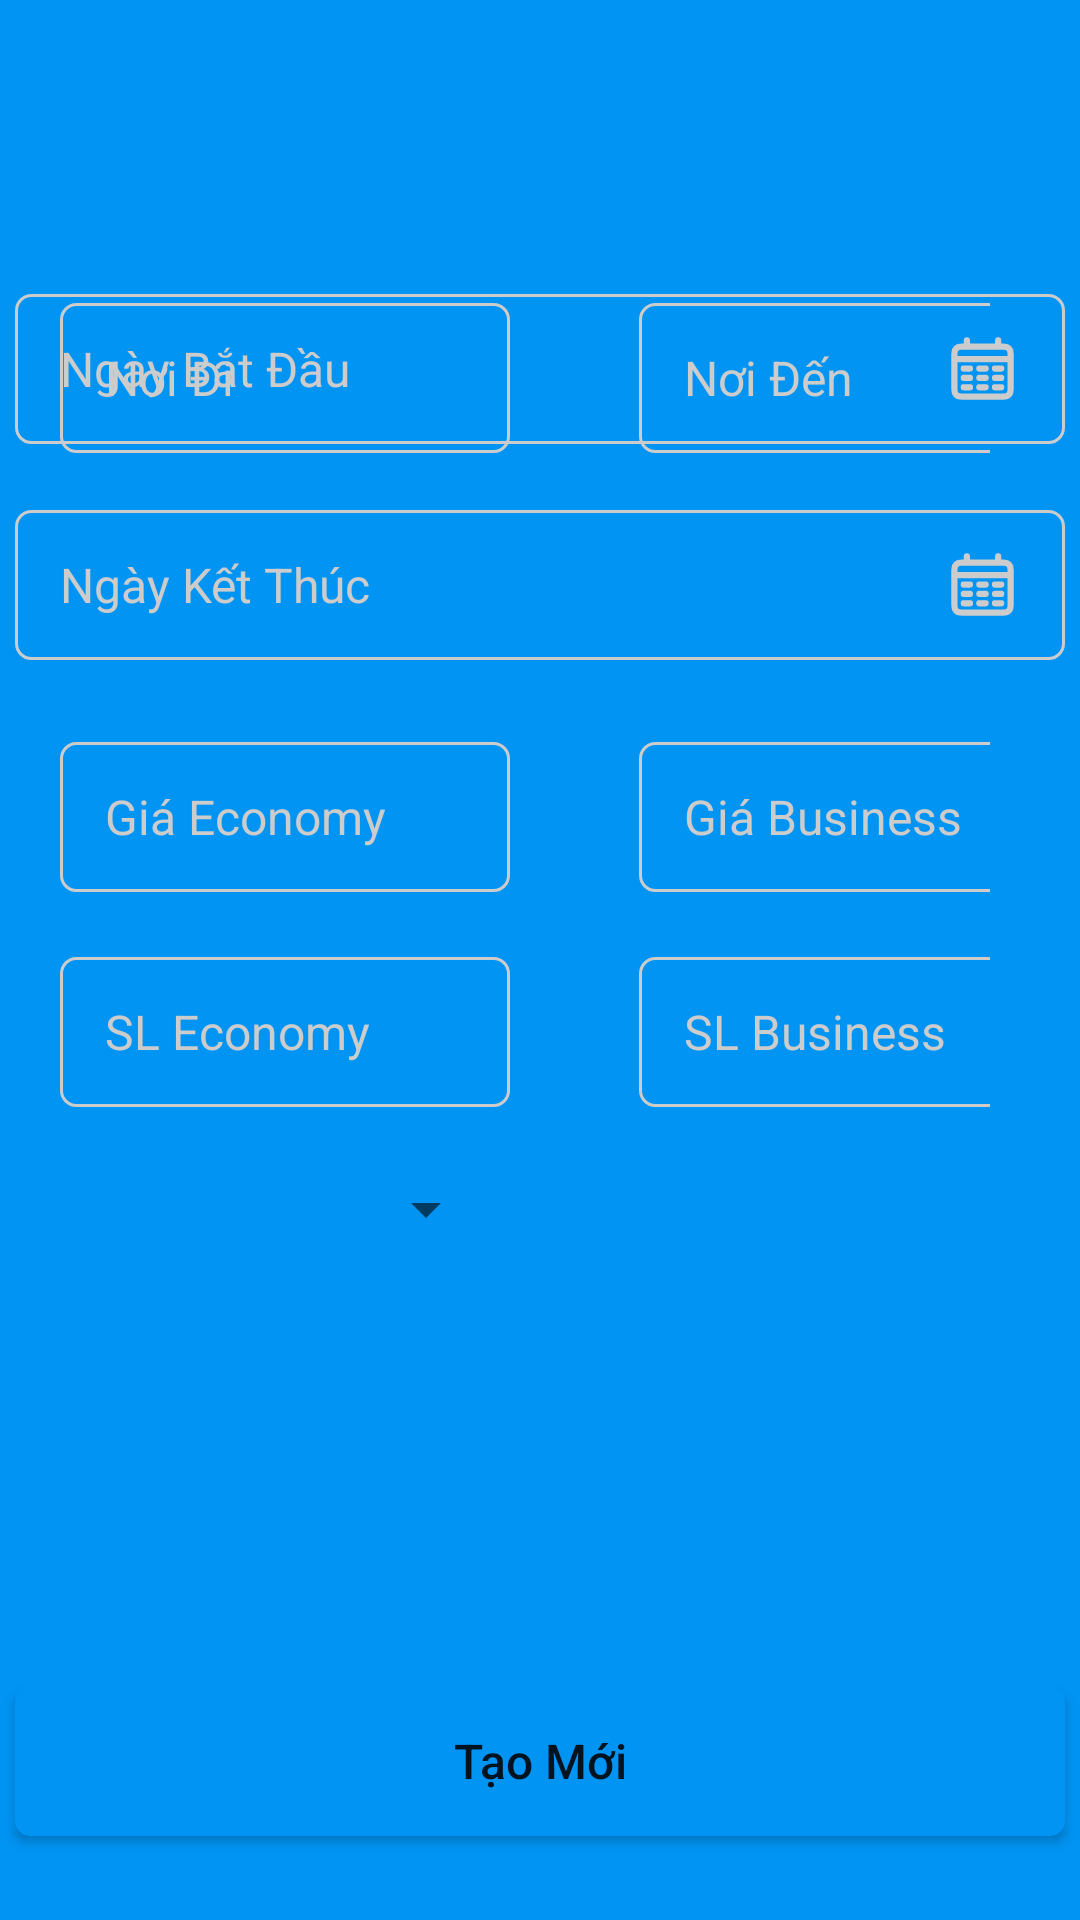

Here is an Android app screen rendered from its layout file. Give the layout XML and the strings, colors and styles it references.
<!-- AndroidManifest.xml: application theme Theme.Airplaneandroid -->
<!-- res/layout/activity_trip_add.xml -->
<?xml version="1.0" encoding="utf-8"?>
<androidx.constraintlayout.widget.ConstraintLayout xmlns:android="http://schemas.android.com/apk/res/android"
    xmlns:app="http://schemas.android.com/apk/res-auto"
    xmlns:tools="http://schemas.android.com/tools"
    android:layout_width="match_parent"
    android:layout_height="match_parent"
    android:background="@color/primary"
    tools:context=".RegisterActivity">

    <ImageView
        android:id="@+id/imageView"
        android:layout_width="match_parent"
        android:layout_height="wrap_content"
        android:background="@drawable/transport_ing_background_noradius"
        android:contentDescription="background"
        app:layout_constraintEnd_toEndOf="parent"
        app:layout_constraintStart_toStartOf="parent"
        app:layout_constraintTop_toTopOf="parent" />


    <View
        android:id="@+id/container"
        android:layout_width="match_parent"
        android:layout_height="650dp"
        android:background="@drawable/shape_rounded_container_top_20_fff"
        app:layout_constraintBottom_toBottomOf="parent"
        app:layout_constraintEnd_toEndOf="parent"
        app:layout_constraintHorizontal_bias="0.0"
        app:layout_constraintStart_toStartOf="parent" />

    <TextView
        android:id="@+id/textView"
        android:layout_width="wrap_content"
        android:layout_height="wrap_content"
        android:layout_marginBottom="16dp"
        android:text="Thêm Chuyến"
        android:textColor="@color/white"
        android:textSize="35sp"
        android:textStyle="bold"
        app:layout_constraintBottom_toTopOf="@+id/container"
        app:layout_constraintEnd_toEndOf="parent"
        app:layout_constraintHorizontal_bias="0.497"
        app:layout_constraintStart_toStartOf="parent" />


    <LinearLayout
        android:layout_marginStart="20dp"
        android:layout_marginEnd="30dp"
        android:layout_width="match_parent"
        android:layout_height="wrap_content"
        android:orientation="horizontal"
        app:layout_constraintBottom_toBottomOf="parent"
        app:layout_constraintEnd_toEndOf="parent"
        app:layout_constraintHorizontal_bias="0.0"
        app:layout_constraintStart_toStartOf="parent"
        app:layout_constraintTop_toTopOf="parent"
        app:layout_constraintVertical_bias="0.171">

        <EditText
            android:id="@+id/textThemNoiDi"
            android:layout_width="150dp"
            android:layout_height="50dp"
            android:background="@drawable/selector_rounded_input_5"
            android:ems="10"
            android:hint="Nơi Đi"
            android:inputType="textEmailAddress"
            android:paddingHorizontal="15dp"
            android:paddingVertical="5dp"
            android:textColorHint="@color/input"
            android:textSize="16sp"
            app:layout_constraintEnd_toEndOf="parent"
            app:layout_constraintStart_toStartOf="parent"
            app:layout_constraintTop_toTopOf="@+id/container" />


        <EditText
            android:id="@+id/textThemNoiDen"
            android:layout_width="150dp"
            android:layout_height="50dp"
            android:layout_marginStart="43dp"
            android:background="@drawable/selector_rounded_input_5"
            android:ems="10"
            android:hint="Nơi Đến"
            android:inputType="textEmailAddress"
            android:paddingHorizontal="15dp"
            android:paddingVertical="5dp"
            android:textColorHint="@color/input"
            android:textSize="16sp"
            app:layout_constraintEnd_toEndOf="parent"
            app:layout_constraintHorizontal_bias="0.508"
            app:layout_constraintStart_toStartOf="parent"
            app:layout_constraintTop_toBottomOf="@+id/textThemNoiDi" />
    </LinearLayout>

    <EditText
        android:id="@+id/textThemBatDau"
        android:layout_width="350dp"
        android:layout_height="50dp"
        android:layout_marginBottom="492dp"
        android:background="@drawable/selector_rounded_input_5"
        android:drawableRight="@drawable/ic_calendar"
        android:ems="10"
        android:hint="Ngày Bắt Đầu"
        android:inputType="textEmailAddress"
        android:paddingHorizontal="15dp"
        android:paddingVertical="5dp"
        android:textColorHint="@color/input"
        android:textSize="16sp"
        app:layout_constraintBottom_toBottomOf="parent"
        app:layout_constraintEnd_toEndOf="parent"
        app:layout_constraintHorizontal_bias="0.491"
        app:layout_constraintStart_toStartOf="parent" />

    <EditText
        android:id="@+id/textThemKetThuc"
        android:layout_width="350dp"
        android:layout_height="50dp"
        android:layout_marginBottom="420dp"
        android:autofillHints="email"
        android:background="@drawable/selector_rounded_input_5"
        android:drawableRight="@drawable/ic_calendar"
        android:ems="10"
        android:hint="Ngày Kết Thúc"
        android:inputType="textEmailAddress"
        android:paddingHorizontal="15dp"
        android:paddingVertical="5dp"
        android:textColorHint="@color/input"
        android:textSize="16sp"
        app:layout_constraintBottom_toBottomOf="@+id/container"
        app:layout_constraintEnd_toEndOf="parent"
        app:layout_constraintHorizontal_bias="0.508"
        app:layout_constraintStart_toStartOf="parent" />

    <LinearLayout
        android:id="@+id/layoutGiaVe"
        android:layout_marginStart="20dp"
        android:layout_marginEnd="30dp"
        android:layout_width="match_parent"
        android:layout_height="wrap_content"
        android:orientation="horizontal"
        app:layout_constraintBottom_toBottomOf="parent"
        app:layout_constraintEnd_toEndOf="parent"
        app:layout_constraintHorizontal_bias="1.0"
        app:layout_constraintStart_toStartOf="@+id/container"
        app:layout_constraintTop_toBottomOf="@+id/textThemKetThuc"
        app:layout_constraintVertical_bias="0.074">

        <EditText
            android:id="@+id/textThemGiaEconomy"
            android:layout_width="150dp"
            android:layout_height="50dp"
            android:background="@drawable/selector_rounded_input_5"
            android:ems="10"
            android:paddingHorizontal="15dp"
            android:paddingVertical="5dp"
            android:textColorHint="@color/input"
            android:textSize="16sp"
            android:hint="Giá Economy"
            />

        <EditText
            android:layout_marginStart="43dp"
            android:id="@+id/textThemGiaBusiness"
            android:layout_width="150dp"
            android:layout_height="50dp"
            android:background="@drawable/selector_rounded_input_5"
            android:ems="10"
            android:paddingHorizontal="15dp"
            android:paddingVertical="5dp"
            android:textColorHint="@color/input"
            android:hint="Giá Business"
            android:textSize="16sp" />
    </LinearLayout>

    <LinearLayout
        android:id="@+id/linearLayout2"
        android:layout_width="match_parent"
        android:layout_height="wrap_content"
        android:layout_marginStart="20dp"
        android:layout_marginEnd="30dp"
        android:orientation="horizontal"
        app:layout_constraintBottom_toBottomOf="parent"
        app:layout_constraintEnd_toEndOf="parent"
        app:layout_constraintHorizontal_bias="1.0"
        app:layout_constraintStart_toStartOf="@+id/container"
        app:layout_constraintTop_toBottomOf="@+id/layoutGiaVe"
        app:layout_constraintVertical_bias="0.074">

        <EditText
            android:id="@+id/textSoLuongEconomy"
            android:layout_width="150dp"
            android:layout_height="50dp"
            android:background="@drawable/selector_rounded_input_5"
            android:ems="10"
            android:hint="SL Economy"
            android:paddingHorizontal="15dp"
            android:paddingVertical="5dp"
            android:textColorHint="@color/input"
            android:textSize="16sp" />

        <EditText
            android:id="@+id/textSoLuongBusiness"
            android:layout_width="150dp"
            android:layout_height="50dp"
            android:layout_marginStart="43dp"
            android:background="@drawable/selector_rounded_input_5"
            android:ems="10"
            android:hint="SL Business"
            android:paddingHorizontal="15dp"
            android:paddingVertical="5dp"
            android:textColorHint="@color/input"
            android:textSize="16sp" />
    </LinearLayout>

    <Button
        android:id="@+id/submitAddTrip"
        android:layout_width="350dp"
        android:layout_height="50dp"
        android:layout_marginTop="572dp"
        android:background="@drawable/shape_rounded_btn_5_0194f3"
        android:text="Tạo Mới"
        android:textAllCaps="false"
        android:textSize="16sp"
        app:layout_constraintEnd_toEndOf="parent"
        app:layout_constraintHorizontal_bias="0.491"
        app:layout_constraintStart_toStartOf="parent"
        app:layout_constraintTop_toTopOf="@+id/container" />

    <Spinner
        android:id="@+id/listPlane"
        android:layout_width="150dp"
        android:layout_height="50dp"
        android:layout_marginBottom="212dp"
        app:layout_constraintBottom_toBottomOf="@+id/container"
        app:layout_constraintEnd_toEndOf="parent"
        app:layout_constraintHorizontal_bias="0.076"
        app:layout_constraintStart_toStartOf="parent" />

    


















</androidx.constraintlayout.widget.ConstraintLayout>
<!-- resources referenced by this layout -->
<resources>
  <color name="input">#CCCCCC</color>
  <color name="primary">#0194F3</color>
  <color name="white">#FFFFFFFF</color>
  <!-- drawable ic_calendar (drawable) -->
  <vector android:height="25dp" android:viewportHeight="24"
      android:viewportWidth="24" android:width="25dp" xmlns:android="http://schemas.android.com/apk/res/android">
      <path android:fillColor="#00000000"
          android:pathData="M3,9H21M7,3V5M17,3V5M6,12H8M11,12H13M16,12H18M6,15H8M11,15H13M16,15H18M6,18H8M11,18H13M16,18H18M6.2,21H17.8C18.92,21 19.48,21 19.908,20.782C20.284,20.59 20.59,20.284 20.782,19.908C21,19.48 21,18.92 21,17.8V8.2C21,7.08 21,6.52 20.782,6.092C20.59,5.716 20.284,5.41 19.908,5.218C19.48,5 18.92,5 17.8,5H6.2C5.08,5 4.52,5 4.092,5.218C3.716,5.41 3.41,5.716 3.218,6.092C3,6.52 3,7.08 3,8.2V17.8C3,18.92 3,19.48 3.218,19.908C3.41,20.284 3.716,20.59 4.092,20.782C4.52,21 5.08,21 6.2,21Z"
          android:strokeColor="@color/input" android:strokeLineCap="round" android:strokeWidth="2"/>
  </vector>
  <!-- drawable selector_rounded_input_5 (drawable) -->
  <?xml version="1.0" encoding="utf-8"?>
  <selector xmlns:android="http://schemas.android.com/apk/res/android">
      <item android:state_focused="false">
          <shape android:shape="rectangle">
              <solid android:color="@android:color/transparent" />
              <corners android:radius="5dp" />
              <stroke android:width="1dp" android:color="@color/input" />
          </shape>
      </item>
  
      <item android:state_focused="true">
          <shape android:shape="rectangle">
              <solid android:color="@android:color/transparent" />
              <corners android:radius="5dp" />
              <stroke android:width="2dp" android:color="@color/primary" />
          </shape>
      </item>
  </selector>
  <!-- drawable shape_rounded_btn_5_0194f3 (drawable) -->
  <?xml version="1.0" encoding="utf-8"?>
  <shape xmlns:android="http://schemas.android.com/apk/res/android" android:shape="rectangle">
      <solid android:color="@color/primary" />
      <corners android:radius="5dp" />
  </shape>
  <!-- drawable transport_ing_background_noradius (drawable) -->
  <shape xmlns:android="http://schemas.android.com/apk/res/android">
      <gradient android:startColor="#7B54ED"
          android:endColor="#AF84F8" android:angle="45"/>
  </shape>
  <style name="Theme.Airplaneandroid" parent="Theme.MaterialComponents.DayNight.DarkActionBar">
          
          <item name="colorPrimary">@color/purple_500</item>
          <item name="colorPrimaryVariant">@color/purple_700</item>
          <item name="colorOnPrimary">@color/white</item>
          
          <item name="colorSecondary">@color/teal_200</item>
          <item name="colorSecondaryVariant">@color/teal_700</item>
          <item name="colorOnSecondary">@color/black</item>
          
          <item name="android:statusBarColor">?attr/colorPrimaryVariant</item>
          
      </style>
  <color name="purple_500">#FF6200EE</color>
  <color name="purple_700">#FF3700B3</color>
  <color name="teal_200">#FF03DAC5</color>
  <color name="teal_700">#FF018786</color>
  <color name="black">#FF000000</color>
</resources>
